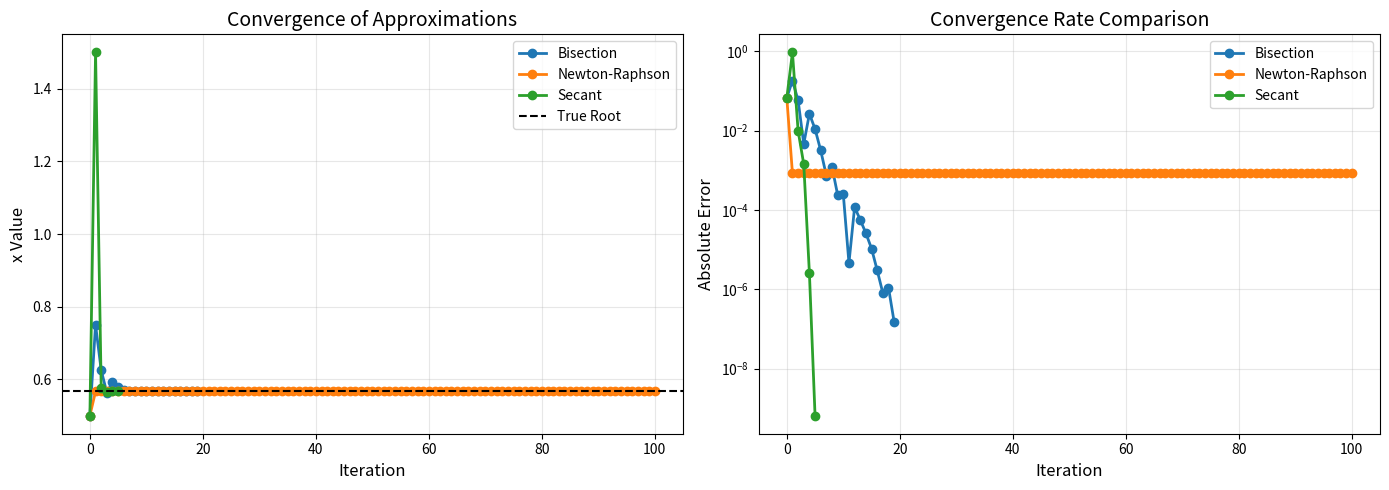
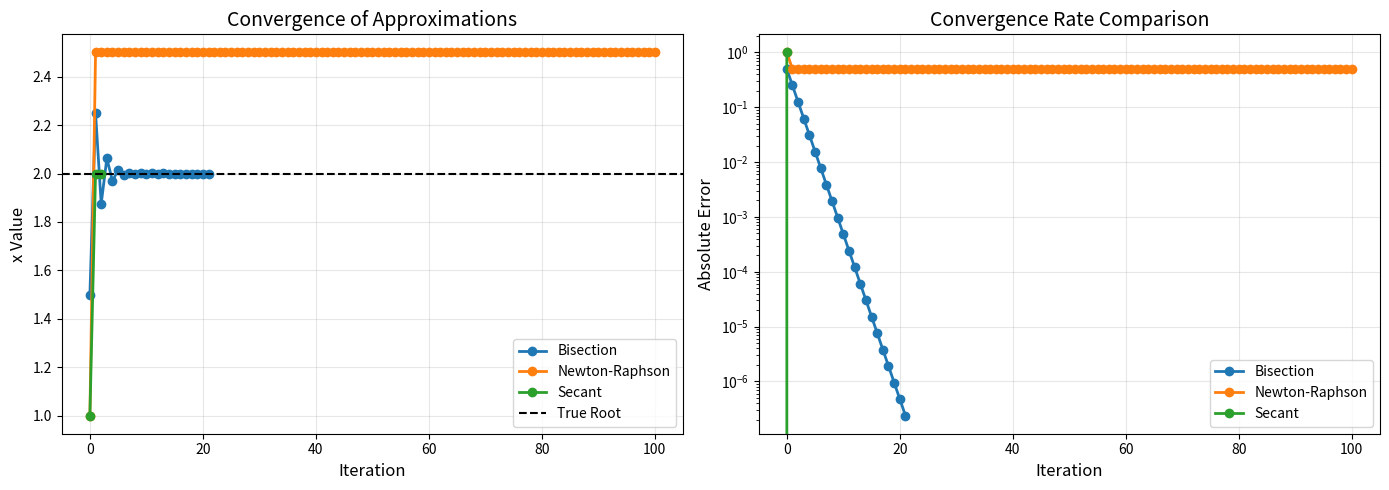
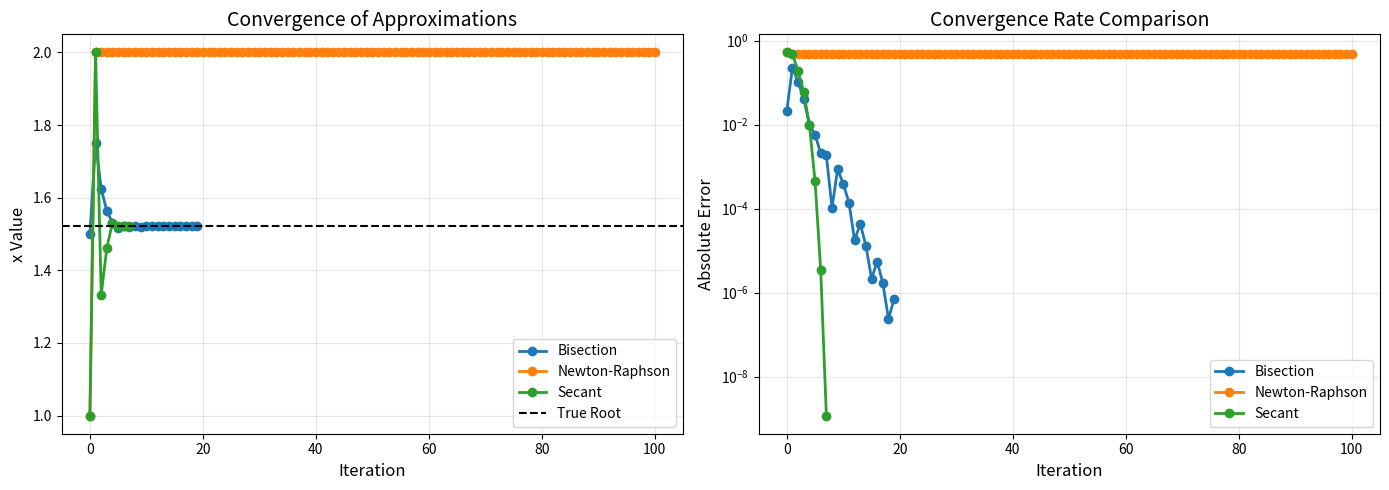

Reproduce these figures in Python, in order.
# -*- coding: utf-8 -*-
"""Classical_Root_Methods.ipynb

Automatically generated by Colab.

Original file is located at
    https://colab.research.google.com/<link-removed>

This is an Honors Contract exploring how Machine Learning (ML) root finding approximation compares to classical root finding methods. The goal is to test a variety of different traditional root finding approximation methods then to build an AI model to see if it can improve on many of the areas mathematictions can mess up the approximation with.
"""

import math
import numpy as np
import matplotlib.pyplot as plt

#Define the different functions we will be using
def f(x):
  return math.exp(-x)-x #e^-x-x
#Define the derivative for the newton raphson method
def df(x):
  return -math.exp(-x)-1 #e^-x-1

# Bisection method
def bisection(f, a, b, tol, max_iter=100):
  """
  Finds a root of f(x) in the interval [a, b] using the bisection method.
  Parameters:
  f: function - the function to find the root of
  a, b: float
  Interval endpoints with f(a) * f(b) < 0 (root must lie inside).
  tol: float
  Tolerance for stopping (default: 1e-6).
  max_iter: int
  Maximum number of iterations (default: 100).
  Returns:
  Approximate root of f(x), interations, and history
  """
  history = []
  #Check to see if the endpoints are roots
  if abs(f(a)) < tol:
      print(f"a is already a root")
      return a
  if abs(f(b)) < tol:
      print(f"b is already a root")
      return b
  # Check that the root exists in [a, b]
  if f(a) * f(b) >= 0:
      print("Bisection method fails: f(a) and f(b) must have opposite signs.")
      return None
  for i in range(max_iter):

      #Check to see if the endpoints are roots
      if abs(f(a)) < tol:
          print(f"Converged in {i+1} iterations.")
          return a
      if abs(f(b)) < tol:
          print(f"Converged in {i+1} iterations.")
          return b
      # Compute midpoint
      c = (a + b) / 2.0
      history.append(c)
      # Check if the midpoint is a root or close enough
      if abs(f(c)) < tol or (b - a) / 2.0 < tol:
          print(f"Converged in {i+1} iterations.")
          return c, i+1, history
  # Decide which subinterval contains the root
      if f(a) * f(c) < 0:
          b = c # Root is in [a, c]
      else:
          a = c # Root is in [c, b]

  print("Maximum iterations reached.")
  return (a + b) / 2.0, max_iter, history # Return best estimate

#Newton Raphson method
def newton_raphson(f, df, x0, tol, max_iter = 100):
  """
  Finds a root of f(x) using Newton-Raphson method.
  Parameters:
  f: function - the function to find the root of
  df: function - the derivative of f(x)
  x0: float initial guess
  tol: float - Tolerance for stopping
  max_iter: int - mmaximum number of iterations

  returns:
  root, iterations, history
  """

  x = x0;
  history = [x0]

  for i in range(max_iter):
    fx = f(x)
    dfx = df(x)

    #Check if derivative is too small
    if abs(dfx) <1e-12:
      print("Newton-Raphson method fails: derivative is too small.")
      return None, i, history

    #Newton Raphson iteration
    x_new = x - fx/dfx
    history.append(x_new)

    #Check if root is close enough
    if abs(x_new - x) < tol or abs(f(x_new)) < tol:
      print(f"Converged in {i+1} iterations.")
      return x_new, i+1, history

  x = x_new
  print("Maximum iterations reached.")
  return x, max_iter, history

#Secant method
def secant (f, x0, x1, tol = 1e-6, max_iter = 100):
  """
  Finds a root of f(x) using the secant method

  Parameters;
  f: function - the function to find the root of
  x0, x1: float - two initial guesses
  tol: float - tolerace for stopping
  max_iter: int - maximum number of iterations

  Returns:
  root, iterations, history
  """

  history = [x0, x1]

  for i in range(max_iter):
    fx0 = f(x0)
    fx1 = f(x1)

    #Check if denominator is too small
    if abs(fx1 - fx0) < 1e-12:
      print("Secant method fails: denominator is too small.")
      return None, i, history

    #Secant method iteration
    x2 = x1-fx1 * (x1-x0)/(fx1-fx0)
    history.append(x2)

    #Check if root is close enough
    if abs(x2 - x1) < tol or abs(f(x2)) < tol:
      print(f"Converged in {i+1} iterations.")
      return x2, i+1, history

    x0 = x1
    x1 = x2

  print("Maximum iterations reached.")
  return x1, max_iter, history

#Comparison and Analysis
def compare_all_methods(f, df, a, b, x0, tol = 1e-6):
  """
  Compare all classical methods on the current function f(x)

  Parameters:
  f: function - the function to find the root of
  df: function - the derivative of f(x)
  a, b: float - interval endpoints
  x0: float - initial guess for Newton-Raphson and Secant
  tol: floar - tolerance
  """

  print("-"*70)
  print("Comparison of Classical Root-Finding Methods")
  # print(f"Function: f(x) = e^(-x) - x") # This will now be dynamic or removed
  print(f"Tolerance: {tol}")
  print("-"*70)

  results = {}

  #Bisection
  print("\n1. Bisection Method")
  print("-"*70)
  # Pass f to bisection
  root, iters, hist = bisection(f, a, b, tol)
  if root is not None:
    results['Bisection'] = {'root': root, 'iterations': iters, 'history': hist}
    print(f"Root: {root:.10f}")
    print(f"f(root): {f(root):.2e}")


  #Newton-Raphson
  print("\n2. Newton-Raphson Method")
  print("-"*70)
  # Pass f and df to newton_raphson
  root, iters, hist = newton_raphson(f, df, x0, tol)
  if root is not None:
    results['Newton-Raphson'] = {'root': root, 'iterations': iters, 'history': hist}
    print(f"Root: {root:.10f}")
    print(f"f(root): {f(root):.2e}")

  #Secant
  print("\n3. Secant Method")
  print("-"*70)
  # Pass f to secant
  root, iters, hist = secant(f, x0, x0+1.0, tol) # Added x1=x0+1.0 as secant needs two initial guesses
  if root is not None:
    results['Secant'] = {'root': root, 'iterations': iters, 'history': hist}
    print(f"Root: {root:.10f}")
    print(f"f(root): {f(root):.2e}")

  print("\n"+"="*70)
  print("Summary")
  print("-"*70)
  print(f"{'Method':<20}{'Root':<15}{'Iterations':<12}{'f(root)'}")
  print("-"*70)
  for method, data in results.items():
    print(f"{method:<20}{data['root']:15.10f}{data['iterations']:<12}{f(data['root']):.2e}")

  return results


"Plot results"
def plot_convergence(results, true_root=None):
  """Plot Convergence history for all methods"""
  plt.figure(figsize=(14, 5))


  #Plot 1: Iteration values
  plt.subplot(1, 2, 1)
  for method, data in results.items():
    plt.plot(data['history'],marker = 'o', label=method, linewidth = 2)

  if true_root:
    plt.axhline(y=true_root, color='black', linestyle='--', label='True Root')

  plt.xlabel('Iteration', fontsize = 12)
  plt.ylabel('x Value', fontsize = 12)
  plt.title('Convergence of Approximations', fontsize = 14)
  plt.legend()
  plt.grid(True, alpha = 0.3)
  #Plot 2: Error if the true root cannot be provided
  if true_root:
    plt.subplot(1, 2, 2)
    for method, data in results.items():
      errors = [abs(x-true_root) for x in data['history']]
      plt.semilogy(errors, marker = 'o', label=method, linewidth = 2)

      plt.xlabel('Iteration', fontsize = 12)
      plt.ylabel('Absolute Error', fontsize = 12)
      plt.title('Convergence Rate Comparison', fontsize = 14)
      plt.legend()
      plt.grid(True, alpha = 0.3)

  plt.tight_layout()
  plt.show()

#Test multiple functions
def test_multiple_functions():
  print("\n"+"*"*70)
  print("Testing Classical Root Finding Methods")
  print("*"*70)

  print("\n\nTest 1: f(x) = e^(-x)-x")
  print("="*70)

  def f(x):
    return math.exp(-x)-x
  def df(x):
    return -math.exp(-x)-1
  results = compare_all_methods(f, df, a=0, b=1, x0=0.5, tol=1e-6)
  plot_convergence(results, true_root = 0.567143290409784)

  #Redfine f and df temporarily
  print("\n\nTest 2: f(x) = x^2-4")
  print("="*70)
  def f(x):
    return x**2-4
  def df(x):
    return 2*x

  results2 = compare_all_methods(f, df, a=0, b=3, x0=1, tol = 1e-6)
  plot_convergence(results2, true_root = 2.0)

  print("\n\nTest 3: f(x) = x^3 - x - 2")
  print("="*70)

  #Redfine f and df temporarily
  def f(x):
    return x**3 - x - 2
  def df(x):
    return 3*x**2 - 1

  results3 = compare_all_methods(f, df, a=1,b=2,x0=1, tol=1e-6)
  plot_convergence(results3, true_root=1.521379706804568)


#Run it
test_multiple_functions()